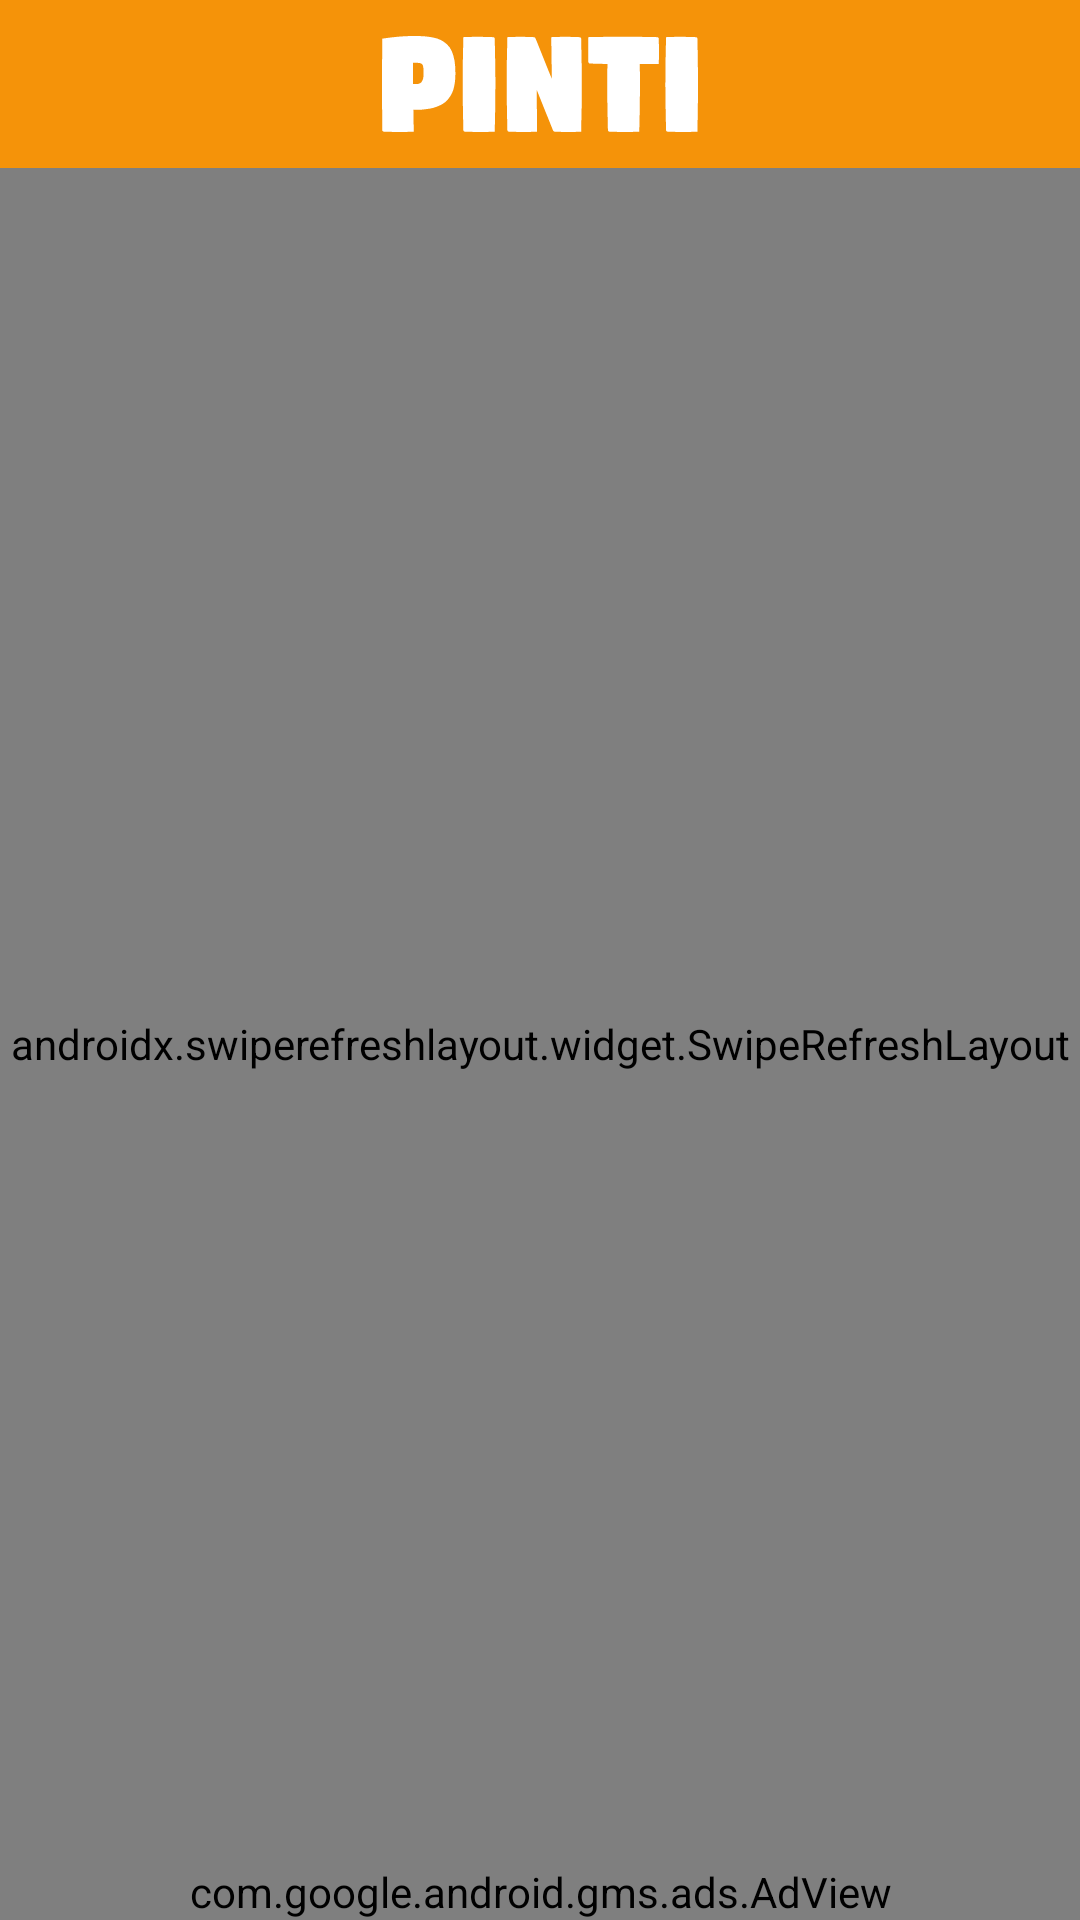

Reconstruct the res/layout file that produces this screen, plus the resources it refers to.
<!-- AndroidManifest.xml: application theme Theme.PintiApp -->
<!-- res/layout/activity_product_by_category.xml -->
<?xml version="1.0" encoding="utf-8"?>
<RelativeLayout xmlns:android="http://schemas.android.com/apk/res/android"
    xmlns:app="http://schemas.android.com/apk/res-auto"
    xmlns:tools="http://schemas.android.com/tools"
    android:layout_width="match_parent"
    android:layout_height="match_parent"
    tools:context=".ui.categories.categories_tab.product_by_category.ProductByCategoryActivity">

    <RelativeLayout
        android:id="@+id/toolbar_layout"
        android:layout_width="wrap_content"
        android:layout_height="wrap_content">
        <include
            android:id="@id/includeToolbar"
            layout="@layout/main_toolbar"
            android:visibility="visible"/>
    </RelativeLayout>

    <RelativeLayout
        android:layout_width="wrap_content"
        android:layout_height="wrap_content"
        android:layout_below="@id/toolbar_layout">
        <include
            android:id="@+id/includeShowProducts"
            layout="@layout/layout_show_products" />
    </RelativeLayout>

    <com.google.android.gms.ads.AdView
        xmlns:ads="http://schemas.android.com/apk/res-auto"
        android:id="@+id/adView"
        android:layout_width="wrap_content"
        android:layout_height="wrap_content"
        android:layout_centerHorizontal="true"
        android:layout_alignParentBottom="true"
        ads:adSize="BANNER"
        ads:adUnitId="@string/ProductByCategoryActivityBanner">
    </com.google.android.gms.ads.AdView>
</RelativeLayout>
<!-- res/layout/main_toolbar.xml (included above) -->
<?xml version="1.0" encoding="utf-8"?>
<RelativeLayout
    xmlns:android="http://schemas.android.com/apk/res/android"
    xmlns:app="http://schemas.android.com/apk/res-auto"
    xmlns:tools="http://schemas.android.com/tools"
    android:layout_width="wrap_content"
    android:layout_height="wrap_content">

    <androidx.appcompat.widget.Toolbar
        android:id="@+id/main_toolbar"
        android:layout_width="match_parent"
        android:layout_height="?attr/actionBarSize"
        android:background="?attr/toolbar_background"
        android:minHeight="?attr/actionBarSize"
        android:padding="0dp"
        app:contentInsetStart="0dp"
        app:layout_constraintEnd_toEndOf="parent"
        app:layout_constraintStart_toStartOf="parent"
        app:layout_constraintTop_toTopOf="parent"
        app:title=" ">

        <ImageView
            android:id="@+id/imageView2"
            android:layout_width="wrap_content"
            android:layout_height="?attr/actionBarSize"
            android:padding="12dp"
            style="@style/imageview_center"

            app:layout_constraintEnd_toEndOf="parent"
            app:layout_constraintStart_toStartOf="parent"
            app:layout_constraintTop_toTopOf="parent"
            app:srcCompat="@drawable/pinti_logo"
            tools:ignore="VectorDrawableCompat"
            app:tint="?attr/toolbar_logo_tint" />
    </androidx.appcompat.widget.Toolbar>


</RelativeLayout>
<!-- res/layout/layout_show_products.xml (included above) -->
<?xml version="1.0" encoding="utf-8"?>
<androidx.swiperefreshlayout.widget.SwipeRefreshLayout xmlns:android="http://schemas.android.com/apk/res/android"
    xmlns:app="http://schemas.android.com/apk/res-auto"
    android:id="@+id/swipeRefreshLayoutShowProduct"
    android:layout_width="match_parent"
    android:layout_height="match_parent">

    <androidx.constraintlayout.widget.ConstraintLayout
        android:layout_width="match_parent"
        android:layout_height="match_parent">

        <TextView
            android:id="@+id/textViewNotFound"
            android:layout_width="wrap_content"
            android:layout_height="wrap_content"
            android:text="@string/product_not_found"
            android:textSize="24sp"
            app:layout_constraintBottom_toBottomOf="parent"
            app:layout_constraintEnd_toEndOf="parent"
            app:layout_constraintStart_toStartOf="parent"
            app:layout_constraintTop_toTopOf="parent" />

        <androidx.recyclerview.widget.RecyclerView
            android:id="@+id/recyclerviewProducts"
            android:layout_width="match_parent"
            android:layout_height="match_parent"
            android:paddingTop="@dimen/grid_space"
            android:paddingEnd="@dimen/grid_space"
            android:paddingBottom="@dimen/ad_banner_space"
            android:clipToPadding="false"/>

        <ProgressBar
            android:id="@+id/progressBarProduct"
            style="?android:attr/progressBarStyle"
            android:layout_width="wrap_content"
            android:layout_height="wrap_content"
            app:layout_constraintBottom_toBottomOf="parent"
            app:layout_constraintEnd_toEndOf="parent"
            app:layout_constraintStart_toStartOf="parent"
            app:layout_constraintTop_toTopOf="parent" />
    </androidx.constraintlayout.widget.ConstraintLayout>

</androidx.swiperefreshlayout.widget.SwipeRefreshLayout>
<!-- resources referenced by this layout -->
<resources>
  <dimen name="ad_banner_space">50dp</dimen>
  <dimen name="grid_space">8dp</dimen>
  <!-- drawable pinti_logo: vector/xml drawable (drawable, 4939 chars, omitted) -->
  <string name="ProductByCategoryActivityBanner">ca-app-pub-3940256099942544/6300978111</string>
  <string name="product_not_found">Ürün bulunamadı</string>
  <style name="imageview_center">
          <item name="android:layout_height">wrap_content</item>
          <item name="android:layout_width">wrap_content</item>
          <item name="android:layout_gravity">center</item>
      </style>
  <style name="Theme.PintiApp" parent="Theme.MaterialComponents.DayNight.DarkActionBar">
          <item name="windowActionBar">false</item>
          <item name="windowNoTitle">true</item>
          
          <item name="colorPrimary">@color/orange</item>
          <item name="colorPrimaryVariant">@color/darker_orange</item>
          <item name="colorOnPrimary">@color/white</item>
          
          <item name="colorSecondary">@color/orange</item>
          <item name="colorSecondaryVariant">@color/darker_orange</item>
          <item name="colorOnSecondary">@color/white</item>
  
          <item name="toolbar_background">?attr/colorPrimary</item>
          <item name="toolbar_logo_tint">@color/white</item>
  
  
          <item name="android:colorBackground">@color/page_background</item>
          <item name="bottom_nav_bar_background">@color/bottom_nav_bar_background</item>
  
          <item name="price_list_item1">@color/price_list_orange</item>
          <item name="price_list_item2">@color/price_list_gray</item>
  
  
  
          
          <item name="android:statusBarColor" tools:targetApi="l">?attr/colorPrimaryVariant</item>
          
  
  
  
  
  
  
  
  
  
  
  
  
  
      </style>
  <color name="orange">#F59309</color>
  <color name="darker_orange">#A35400</color>
  <color name="white">#FFFFFFFF</color>
  <color name="page_background">#EEEEEE</color>
  <color name="bottom_nav_bar_background">#FFFFFF</color>
  <color name="price_list_orange">#FFEFD6</color>
  <color name="price_list_gray">#EBEBEB</color>
</resources>
